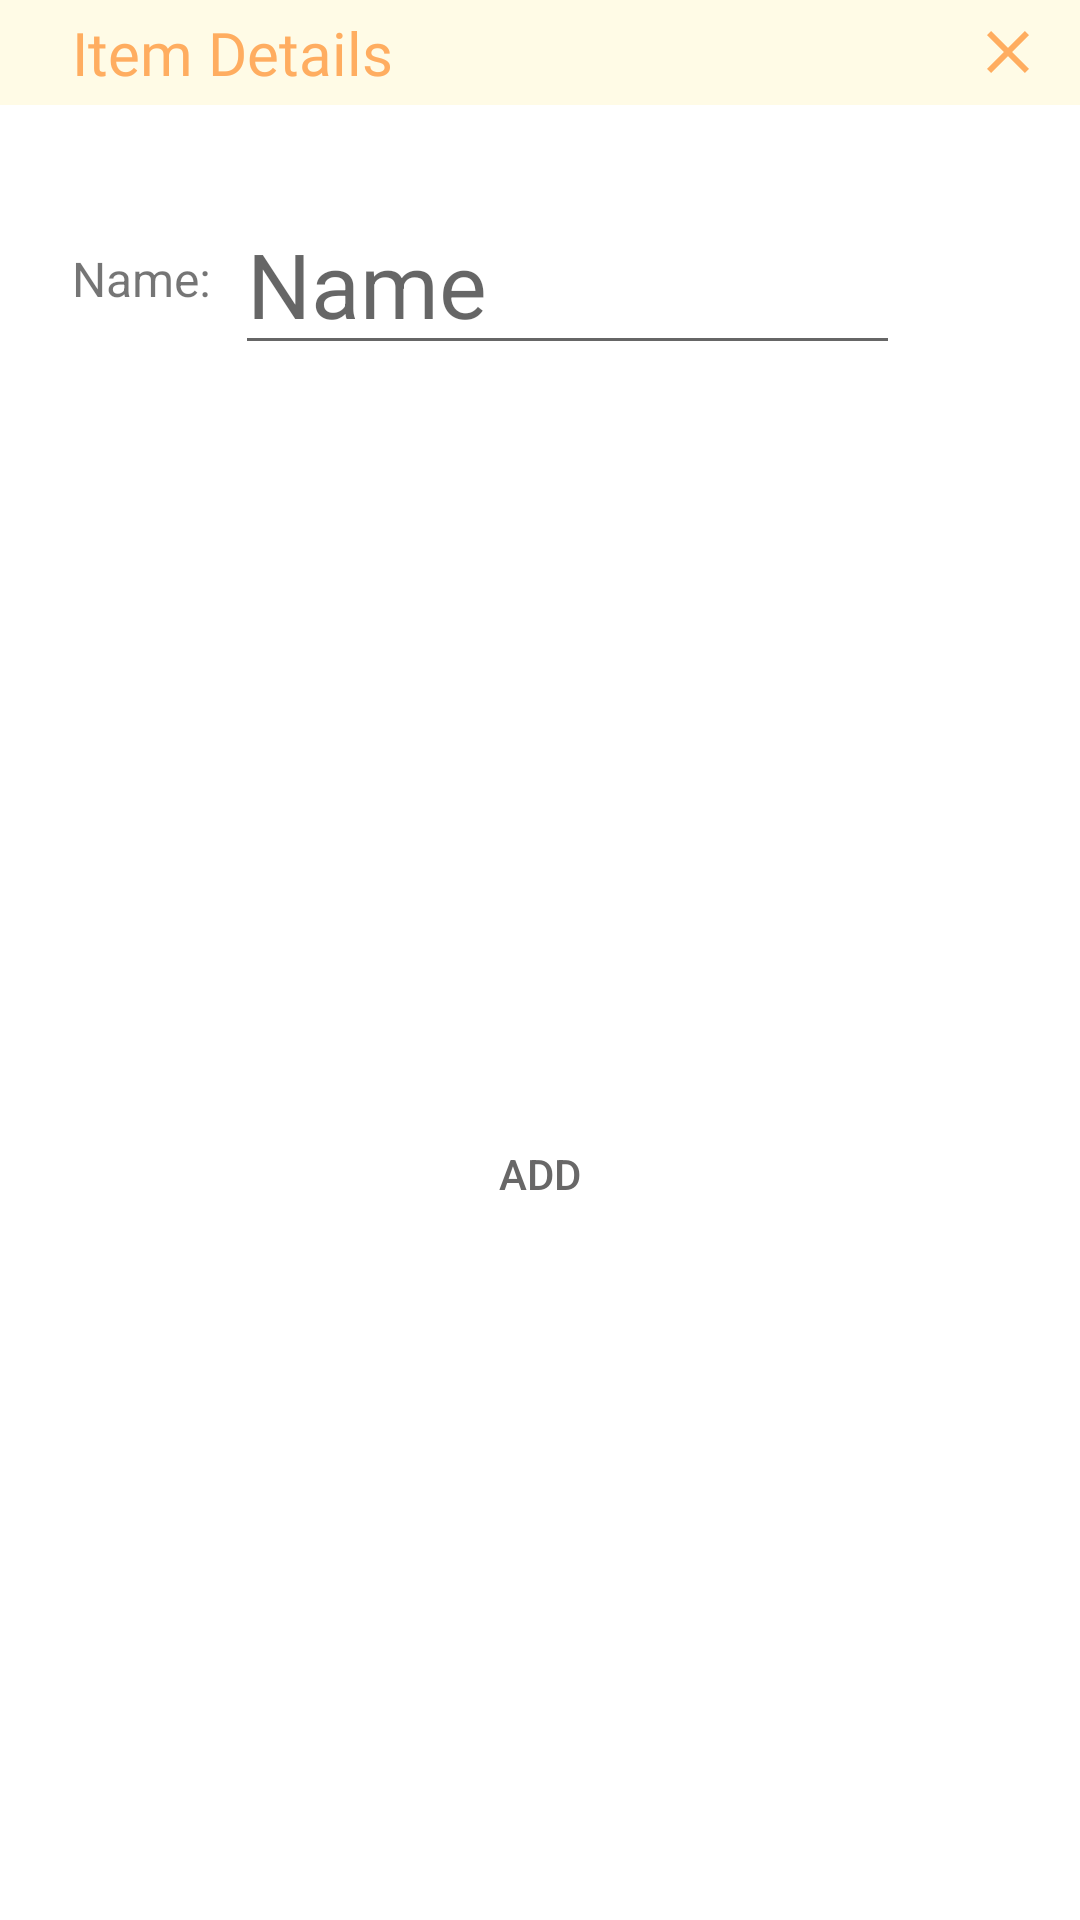

This screen was rendered from an Android layout file. Write that file and the resources it references.
<!-- AndroidManifest.xml: application theme AppTheme -->
<!-- res/layout/dialog_addshop.xml -->
<?xml version="1.0" encoding="utf-8"?>
<LinearLayout
    xmlns:android="http://schemas.android.com/apk/res/android"

    android:layout_width="350dp"
    android:layout_height="200dp"
    android:layout_gravity="center"
    android:background="@android:color/white"
    android:id="@+id/dialog_addshop"
    android:orientation="vertical">

    <RelativeLayout
        android:layout_width="match_parent"
        android:layout_height="35dp"
        android:orientation="horizontal"
        android:background="@color/colorPrimary">

        <TextView
            android:layout_width="wrap_content"
            android:layout_height="wrap_content"
            android:layout_alignParentStart="true"
            android:layout_marginStart="24dp"
            android:fontFamily="@font/autour_one"
            android:layout_centerVertical="true"
            android:text="Item Details"
            android:textColor="@color/orange"
            android:textSize="20sp" />

        <Button
            android:id="@+id/shopadd_cancel"
            android:layout_width="24dp"
            android:layout_height="24dp"
            android:onClick="shopcancel"
            android:background="@drawable/close_icon"
            android:layout_marginEnd="12dp"
            android:layout_alignParentEnd="true"
            android:layout_centerVertical="true"/>

    </RelativeLayout>


    <LinearLayout
        android:layout_marginTop="8dp"
        android:layout_width="match_parent"
        android:layout_height="100dp"
        android:orientation="horizontal"
        android:layout_marginStart="24dp">
        <TextView
            android:layout_gravity="center"
            android:layout_width="wrap_content"
            android:layout_height="wrap_content"
            android:text="Name:"
            android:textSize="16sp"
            android:layout_marginTop="8dp"
            android:layout_marginBottom="8dp"/>

        <EditText
            android:layout_gravity="center"
            android:id="@+id/dialog_shopname_add"
            android:layout_width="match_parent"
            android:layout_height="wrap_content"
            android:layout_marginStart="8dp"
            android:layout_marginTop="8dp"
            android:layout_marginBottom="8dp"
            android:layout_marginEnd="60dp"
            android:hint="@string/name"
            android:inputType="text"
            android:textSize="16sp"/>
    </LinearLayout>

    <RelativeLayout
        android:layout_width="match_parent"
        android:layout_height="match_parent"
        android:orientation="horizontal">


        <Button
            android:id="@+id/shoplist_add"
            android:onClick="addShoppinglist"
            android:layout_width="wrap_content"
            android:layout_height="wrap_content"
            android:background="@drawable/transparent_button"
            android:text="@string/add"
            android:layout_centerVertical="true"
            android:layout_centerHorizontal="true"/>

    </RelativeLayout>


</LinearLayout>
<!-- resources referenced by this layout -->
<resources>
  <color name="colorPrimary">#FFFBE6</color>
  <color name="orange">#ffad60</color>
  <!-- drawable close_icon (drawable) -->
  <vector
      android:height="24dp"
      android:tint="#ffad60"
      android:viewportHeight="24.0"
      android:viewportWidth="24.0"
      android:width="24dp"
      xmlns:android="http://schemas.android.com/apk/res/android">
      <path
          android:fillColor="#FF000000"
          android:pathData="M19,6.41L17.59,5 12,10.59 6.41,5 5,6.41 10.59,12 5,17.59 6.41,19 12,13.41 17.59,19 19,17.59 13.41,12z"/>
  </vector>
  <string name="add">Add</string>
  <string name="name"><font size="30">Name</font></string>
  <style name="AppTheme" parent="Theme.AppCompat.Light.NoActionBar">
          
          <item name="actionBarSize">36dp</item>
          <item name="colorPrimary">@color/colorPrimary</item>
          <item name="colorPrimaryDark">@color/colorPrimaryDark</item>
          <item name="colorAccent">@color/colorAccent</item>
          <item name="windowActionModeOverlay">true</item>
          <item name="android:windowLightStatusBar">true</item>
          <item name="android:actionModeBackground">@color/colorPrimary</item>
          <item name="android:textColorPrimary">@color/colorGrey</item>
      </style>
  <color name="colorPrimaryDark">#FFFBE6</color>
  <color name="colorAccent">#356859</color>
  <color name="colorGrey">#686767</color>
</resources>
